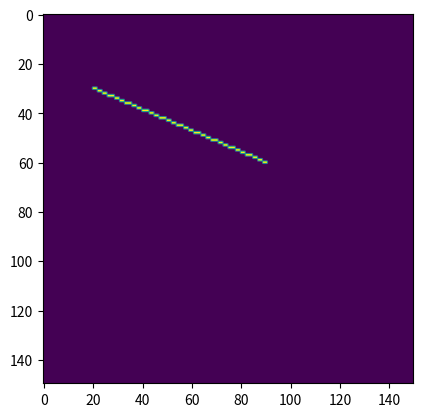

The script that saved this image:
import numpy as np
import matplotlib.pyplot as plt
from PIL import Image

img = Image.fromarray(np.zeros((150, 150), dtype=np.float32), mode= "F")

def lower(x1, y1, x2, y2):
    dy = 2 * (y2 - y1)
    dx = 2 * (x2 - x1)
    yi = 1
    if dy < 0:
        yi = -1
        dy = -dy 
    d = 2 * dy - dx    
    y = y1
    for x in range(x1, x2+1):
        img.putpixel((x, y), 1)
        if d >= 0:
            y += yi
            d -= dx
        d += dy
        
def higher(x1, y1, x2, y2):
    dy = 2 * (y2 - y1)
    dx = 2 * (x2 - x1)
    xi = 1   
    if dx < 0:
        xi = -1
        dx = -dx     
    d = 2 * dx - dy     
    x = x1
    for y in range(y1, y2+1):     
        img.putpixel((x, y), 1)  
        if d >= 0:
            x += xi
            d -= dy 
        d += dx

def bresenham(x1, y1, x2, y2):
    if abs(y2 - y1) < abs(x2 - x1):
        if x1 > x2:
            lower(x2, y2, x1, y1)
        else:
            lower(x1, y1, x2, y2)
    else:
        if y1 > y2:
            higher(x2, y2, x1, y1)
        else:
            higher(x1, y1, x2, y2)
            
bresenham(20, 30, 90, 60)

plt.imshow(np.array(img))
plt.show()
